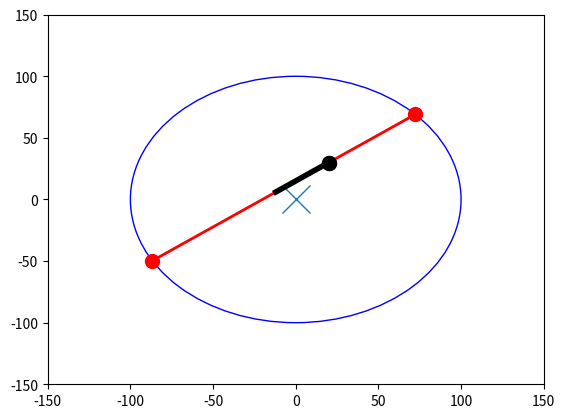

Reproduce this figure in Python.
import numpy as np
import math
from matplotlib import pyplot as plt

point = np.array([[20],[30]])
angle = 0*(math.pi/180)
radius = 100

print(angle)


if angle == 0:
    angle = 180




m= math.cos(angle)/math.sin(angle)
c= point[1] - (m*point[0])

print(m)

a = -m
b  = 1
x = point[0]
y = point[1]

point1 = np.array([(a*c+b*math.sqrt(radius**2*(a**2+b**2)-c**2))/(a**2+b**2),(b*c - a*math.sqrt(radius**2*(a**2+b**2)-c**2))/(a**2+b**2)])
point2 = np.array([(a*c-b*math.sqrt(radius**2*(a**2+b**2)-c**2))/(a**2+b**2),(b*c + a*math.sqrt(radius**2*(a**2+b**2)-c**2))/(a**2+b**2)])
 
print(point1)
print(point2)

draw_circle = plt.Circle((0,0),radius,fill=False,edgecolor = "blue")

plt.plot(0,0,marker="x", markersize=20, markerfacecolor="black")
plt.plot(point[0],point[1],marker="o", markersize=10, markerfacecolor="black",markeredgecolor = "black")

plt.plot(point1[0],point1[1],marker="o", markersize=10, markerfacecolor="red",markeredgecolor = "red")
plt.plot(point2[0],point2[1],marker="o", markersize=10, markerfacecolor="red",markeredgecolor = "red")
plt.plot((point1[0],point2[0]),(point1[1],point2[1]),'r-',lw=2)



plt.plot(point[0],point[1],marker="o", markersize=10, markerfacecolor="black",markeredgecolor = "black")
plt.plot((point[0],point[0]+math.sin(angle)*40),(point[1],point[1]+math.cos(angle)*40),'k-',lw=4)


plt.xlim(xmin=-150,xmax=150)
plt.ylim(ymin=-150,ymax=150)
plt.gcf().gca().add_artist(draw_circle)
plt.show()